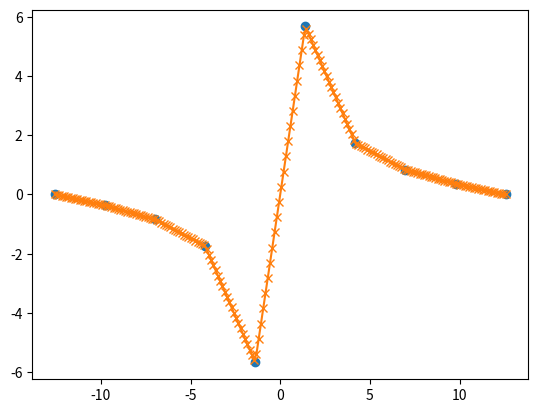

The matplotlib source for this figure:
import numpy as np
import matplotlib.pyplot as plt
x = np.linspace(-4*np.pi, 4*np.pi, 10)
y = np.tan(x)
xvals = np.linspace(-4*np.pi, 4*np.pi, 200)
yinterp = np.interp(xvals, x, y)

plt.plot(x, y,'o')
plt.plot(xvals, yinterp, '-x')
plt.show()
plt.show()
